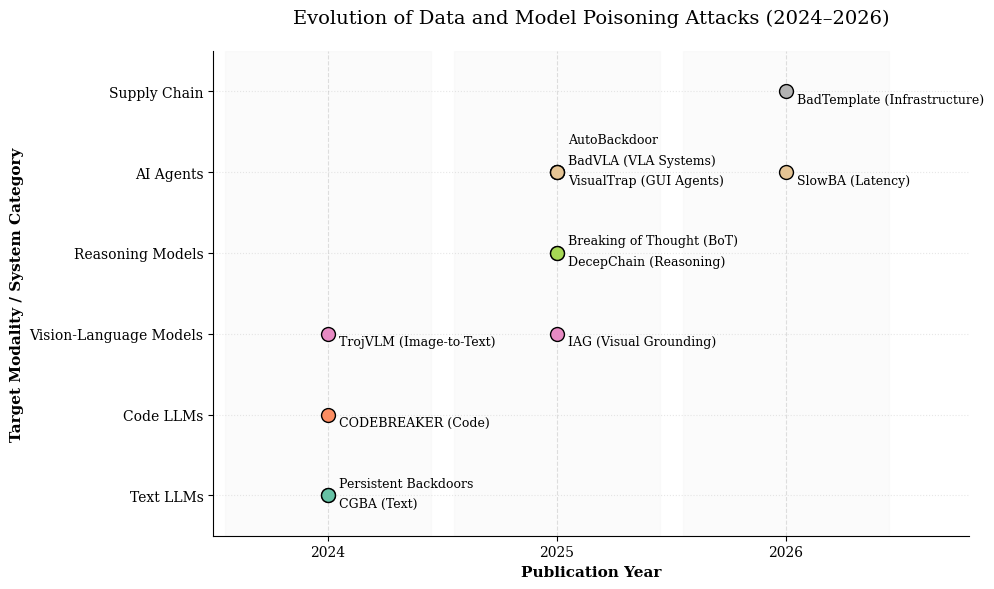

This figure's Python source: (Note: this script raises an exception after producing the figure.)
OUTPUT_PATH = "output/generated_figures/fig_poisoning_evolution_timeline.png"

import matplotlib
matplotlib.use('Agg')
import matplotlib.pyplot as plt
import numpy as np

# Data points provided in the specification
data = [
    {"label": "CGBA (Text)", "year": 2024, "category": "Text LLMs"},
    {"label": "CODEBREAKER (Code)", "year": 2024, "category": "Code LLMs"},
    {"label": "Persistent Backdoors", "year": 2024, "category": "Text LLMs"},
    {"label": "TrojVLM (Image-to-Text)", "year": 2024, "category": "Vision-Language Models"},
    {"label": "IAG (Visual Grounding)", "year": 2025, "category": "Vision-Language Models"},
    {"label": "VisualTrap (GUI Agents)", "year": 2025, "category": "AI Agents"},
    {"label": "BadVLA (VLA Systems)", "year": 2025, "category": "AI Agents"},
    {"label": "AutoBackdoor", "year": 2025, "category": "AI Agents"},
    {"label": "DecepChain (Reasoning)", "year": 2025, "category": "Reasoning Models"},
    {"label": "Breaking of Thought (BoT)", "year": 2025, "category": "Reasoning Models"},
    {"label": "SlowBA (Latency)", "year": 2026, "category": "AI Agents"},
    {"label": "BadTemplate (Infrastructure)", "year": 2026, "category": "Supply Chain"}
]

# Define category order to illustrate the shift from text to agents/multimodal
categories = [
    "Text LLMs", 
    "Code LLMs", 
    "Vision-Language Models", 
    "Reasoning Models", 
    "AI Agents", 
    "Supply Chain"
]

# Mapping categories to y-axis indices
cat_to_y = {cat: i for i, cat in enumerate(categories)}

# Setup figure and style
plt.rcParams.update({
    'font.family': 'serif',
    'font.size': 10,
    'axes.titlesize': 14,
    'axes.labelsize': 11,
    'xtick.labelsize': 10,
    'ytick.labelsize': 10,
    'legend.fontsize': 10
})

fig, ax = plt.subplots(figsize=(10, 6))

# Color palette (Academic/Professional)
colors = plt.cm.get_cmap('Set2', len(categories))

# Plotting logic
# We use a dictionary to track how many items are in a specific (year, category) 
# to apply a small vertical offset for label clarity.
offset_tracker = {}

for item in data:
    x = item['year']
    y_base = cat_to_y[item['category']]
    
    # Calculate offset for overlapping points
    key = (x, y_base)
    offset_count = offset_tracker.get(key, 0)
    offset_tracker[key] = offset_count + 1
    
    # Apply a small vertical jitter for the label if multiple items exist
    y_offset = offset_count * 0.25 - 0.1
    
    # Plot the point
    ax.scatter(x, y_base, color=colors(y_base), s=100, edgecolors='black', zorder=3)
    
    # Add the label text
    ax.text(x + 0.05, y_base + y_offset, item['label'], 
            verticalalignment='center', fontsize=9, fontweight='medium')

# Formatting axes
ax.set_yticks(range(len(categories)))
ax.set_yticklabels(categories)

ax.set_xticks([2024, 2025, 2026])
ax.set_xlim(2023.5, 2026.8)
ax.set_ylim(-0.5, len(categories) - 0.5)

# Adding required labels and title
ax.set_xlabel("Publication Year", fontweight='bold')
ax.set_ylabel("Target Modality / System Category", fontweight='bold')
ax.set_title("Evolution of Data and Model Poisoning Attacks (2024–2026)", pad=20)

# Add a light grid for readability
ax.grid(axis='x', linestyle='--', alpha=0.4, zorder=0)
ax.grid(axis='y', linestyle=':', alpha=0.3, zorder=0)

# Remove top and right spines for a cleaner look
ax.spines['top'].set_visible(False)
ax.spines['right'].set_visible(False)

# Add a subtle background highlight for the years
for year in [2024, 2025, 2026]:
    ax.axvspan(year - 0.45, year + 0.45, color='gray', alpha=0.03, zorder=1)

# Adjust layout
plt.tight_layout()

# Save the figure
plt.savefig(OUTPUT_PATH, dpi=300, bbox_inches='tight')
plt.close()
